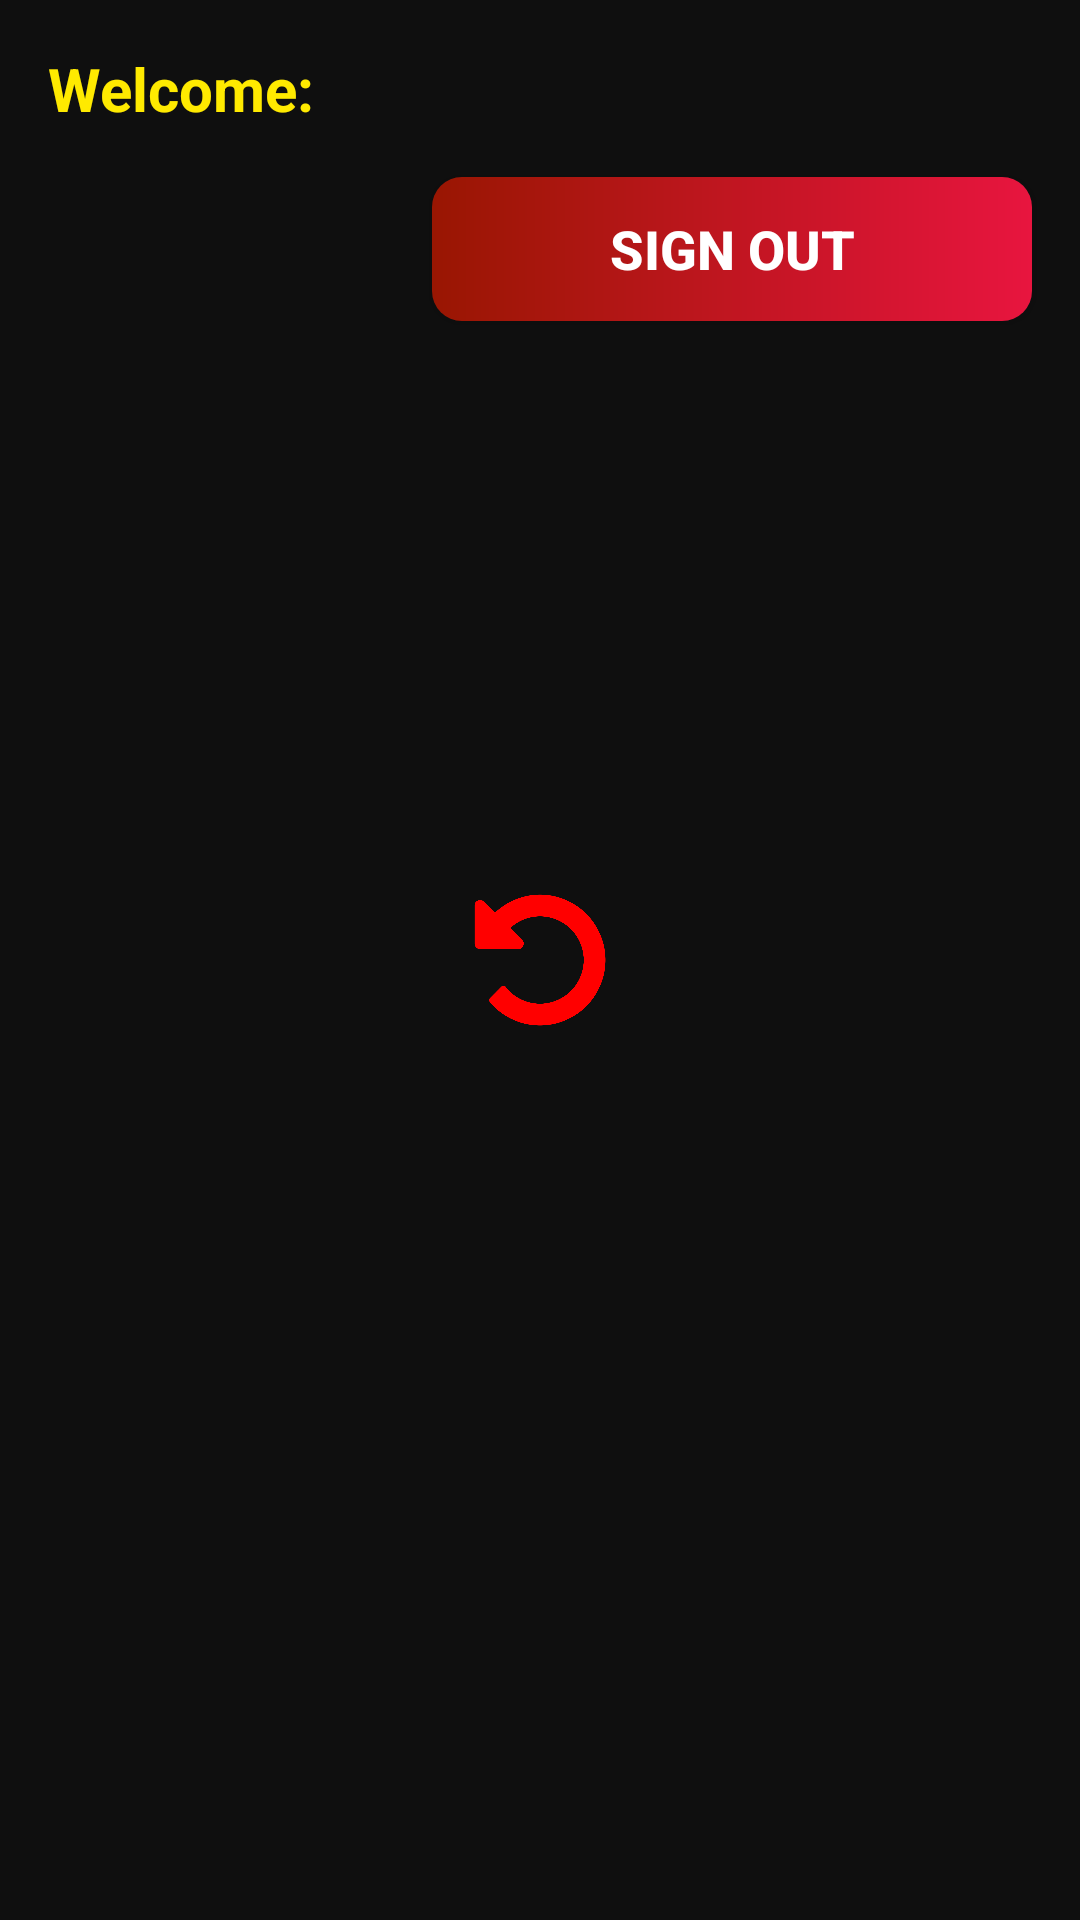

The Android layout XML behind this screen, and the referenced resources:
<!-- AndroidManifest.xml: application theme Theme.FilmsRF -->
<!-- res/layout/fragment_films_list.xml -->
<?xml version="1.0" encoding="utf-8"?>
<FrameLayout xmlns:android="http://schemas.android.com/apk/res/android"
    xmlns:tools="http://schemas.android.com/tools"
    android:layout_width="match_parent"
    android:layout_height="match_parent"
    android:background="@color/background_color"
    tools:context=".ui.fragments.FilmsListFragment">

    <ProgressBar
        android:id="@+id/pbLoading"
        android:layout_width="60dp"
        android:layout_height="60dp"
        android:layout_gravity="center"
        android:indeterminateDrawable="@drawable/loading_anim"
        android:indeterminateDuration="1500" />

    <LinearLayout
        android:id="@+id/llConnectionError"
        android:layout_width="match_parent"
        android:layout_height="wrap_content"
        android:layout_gravity="center"
        android:layout_marginHorizontal="16dp"
        android:orientation="vertical"
        android:visibility="gone">

        <ImageView
            android:layout_width="200dp"
            android:layout_height="200dp"
            android:layout_gravity="center_horizontal"
            android:contentDescription="@string/connection_error_description"
            android:src="@drawable/error" />

        <TextView
            android:layout_width="wrap_content"
            android:layout_height="wrap_content"
            android:layout_gravity="center_horizontal"
            android:layout_marginTop="16dp"
            android:fontFamily="@font/baloo_bhai_2"
            android:text="@string/connection_error"
            android:textColor="@color/white"
            android:textSize="20sp" />

        <Button
            android:id="@+id/btnReload"
            android:layout_width="match_parent"
            android:layout_height="wrap_content"
            android:layout_marginTop="16dp"
            android:backgroundTint="@color/reload_btn_text_color"
            android:fontFamily="@font/baloo_bhai_2"
            android:text="@string/reload_connection_btn_text"
            android:textSize="22sp"
            android:textStyle="bold" />

    </LinearLayout>

    <LinearLayout
        android:id="@+id/llContent"
        android:layout_width="match_parent"
        android:layout_height="match_parent"
        android:orientation="vertical">

        <LinearLayout
            android:layout_width="match_parent"
            android:layout_height="wrap_content"
            android:background="@color/background_color"
            android:orientation="horizontal"
            android:padding="16dp">

            <TextView
                android:layout_width="wrap_content"
                android:layout_height="wrap_content"
                android:text="@string/welcome"
                android:textColor="#ffea00"
                android:textSize="20sp"
                android:textStyle="bold" />

            <TextView
                android:id="@+id/tvUserEmail"
                android:layout_width="wrap_content"
                android:layout_height="wrap_content"
                android:layout_marginStart="10dp"
                android:textColor="#ff7b00"
                android:textSize="15sp"
                android:textStyle="bold"
                tools:text="useremail@gmail.com" />
        </LinearLayout>

        <androidx.appcompat.widget.AppCompatButton
            android:id="@+id/btnSignOut"
            android:layout_width="200dp"
            android:layout_height="wrap_content"
            android:layout_gravity="end"
            android:layout_marginEnd="16dp"
            android:layout_marginBottom="10dp"
            android:background="@drawable/red_gradient_button_background"
            android:enabled="true"
            android:text="@string/sign_out"
            android:textColor="@color/white"
            android:textSize="18sp"
            android:textStyle="bold" />

        <androidx.recyclerview.widget.RecyclerView
            android:id="@+id/rvFilms"
            android:layout_width="match_parent"
            android:layout_height="match_parent" />
    </LinearLayout>


</FrameLayout>
<!-- resources referenced by this layout -->
<resources>
  <color name="background_color">#0F0F0F</color>
  <color name="reload_btn_text_color">#1F1F1F</color>
  <color name="white">#FFFFFFFF</color>
  <!-- drawable loading_anim (drawable) -->
  <?xml version="1.0" encoding="utf-8"?>
  <layer-list xmlns:android="http://schemas.android.com/apk/res/android">
      <item>
          <rotate android:drawable="@drawable/circular_arrow"
              android:fromDegrees="360"
              android:toDegrees="0"/>
      </item>
  </layer-list>
  <!-- drawable red_gradient_button_background (drawable) -->
  <?xml version="1.0" encoding="utf-8"?>
  <shape android:shape="rectangle" xmlns:android="http://schemas.android.com/apk/res/android">
      <gradient android:angle="360"
          android:startColor="#991602"
          android:endColor="#e8153f"
          android:type="linear"/>
      <corners android:radius="10dp"/>
  </shape>
  <string name="connection_error">Connection Error!</string>
  <string name="connection_error_description">Connection error</string>
  <string name="reload_connection_btn_text">Reload connection</string>
  <string name="sign_out">SIGN OUT</string>
  <string name="welcome">Welcome:</string>
  <style name="Theme.FilmsRF" parent="Theme.MaterialComponents.DayNight.NoActionBar">
          
          <item name="colorPrimary">#0F0F0F</item>
          <item name="colorPrimaryVariant">@color/purple_700</item>
          <item name="colorOnPrimary">@color/white</item>
          
          <item name="colorSecondary">@color/teal_200</item>
          <item name="colorSecondaryVariant">@color/teal_700</item>
          <item name="colorOnSecondary">@color/black</item>
          
          <item name="android:statusBarColor">?attr/colorPrimary</item>
          
      </style>
  <!-- drawable circular_arrow: png bitmap (drawable, 22357 bytes) -->
  <color name="purple_700">#FF3700B3</color>
  <color name="teal_200">#FF03DAC5</color>
  <color name="teal_700">#FF018786</color>
  <color name="black">#FF000000</color>
</resources>
